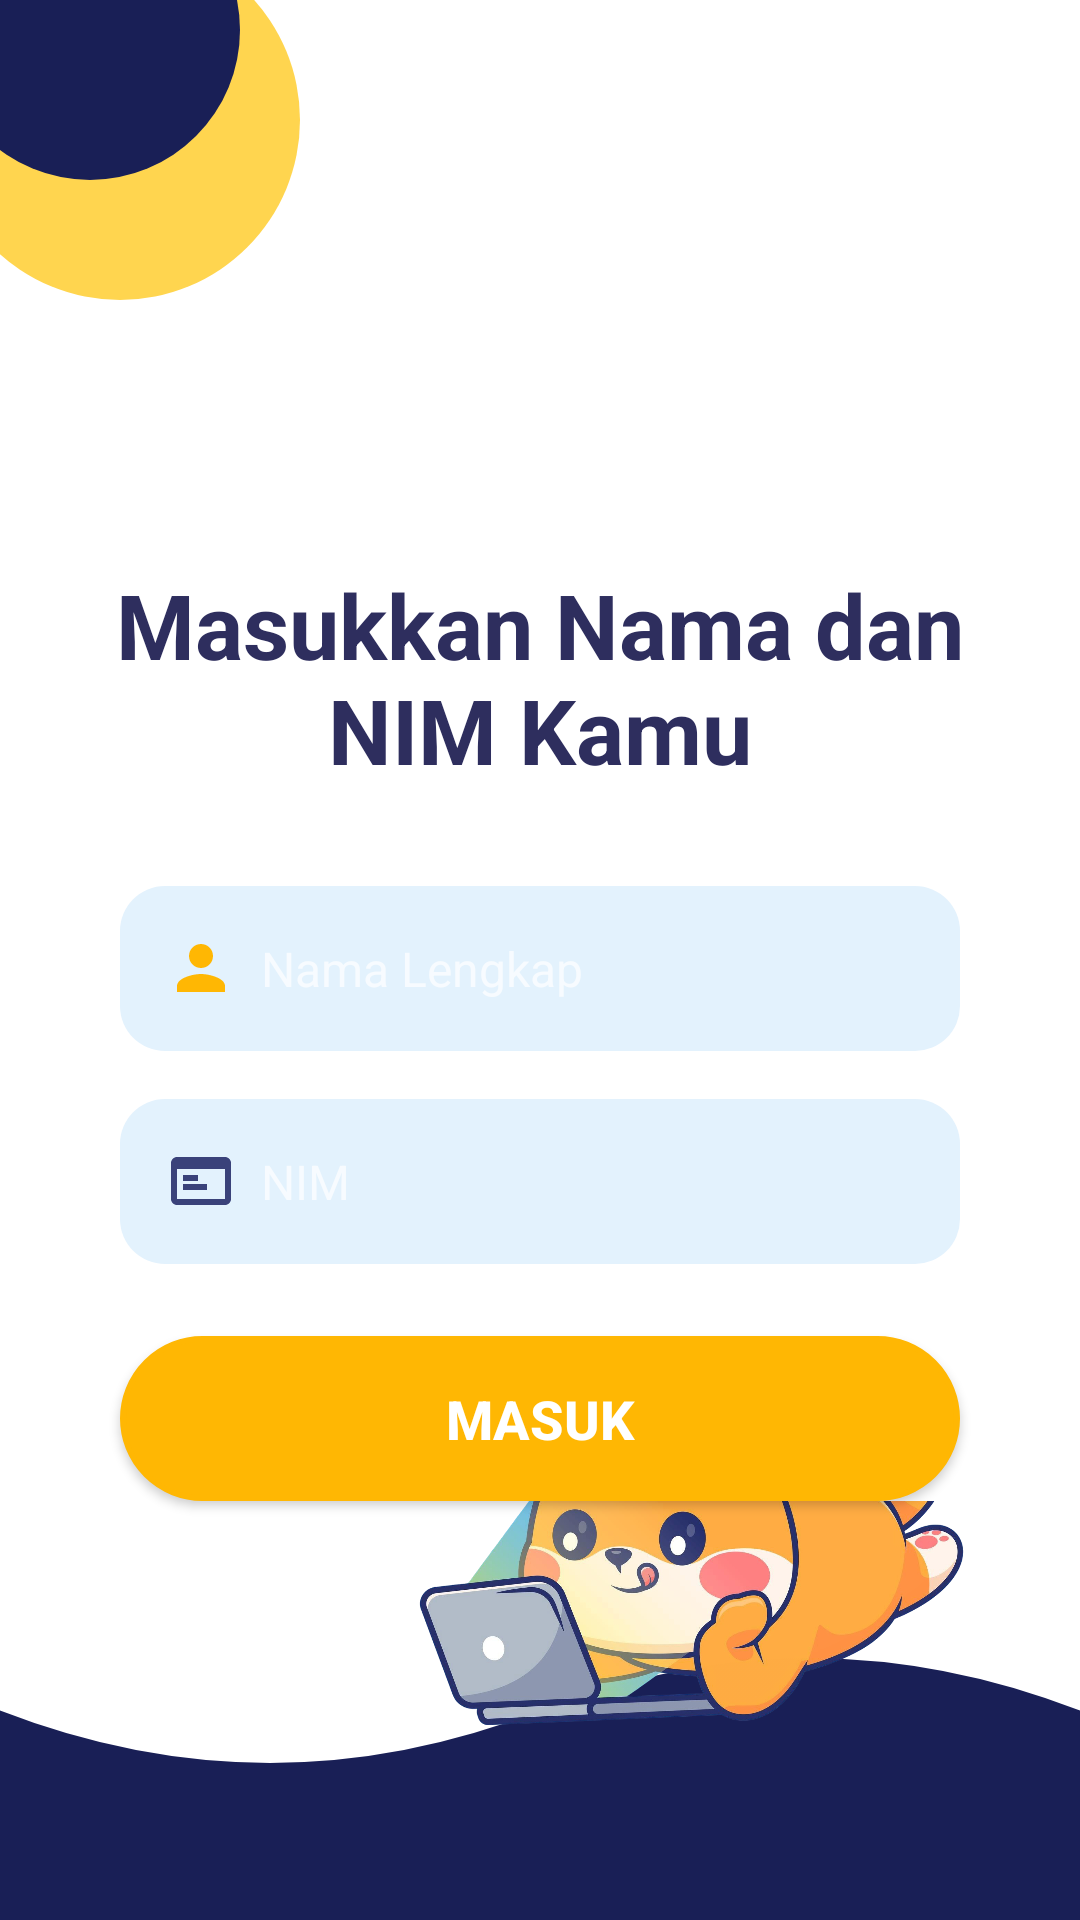

Here is an Android app screen rendered from its layout file. Give the layout XML and the strings, colors and styles it references.
<!-- AndroidManifest.xml: application theme Theme.MediaPembelajaran -->
<!-- res/layout/activity_login.xml -->
<?xml version="1.0" encoding="utf-8"?>
<LinearLayout xmlns:android="http://schemas.android.com/apk/res/android"
    android:layout_width="match_parent"
    android:layout_height="match_parent"
    android:orientation="vertical"
    android:background="@color/white">

    
    <RelativeLayout
        android:layout_width="match_parent"
        android:layout_height="180dp">

        <View
            android:layout_width="120dp"
            android:layout_height="120dp"
            android:background="@drawable/top_wave_yellow"
            android:translationX="-20dp"
            android:translationY="-20dp" />

        <View
            android:layout_width="100dp"
            android:layout_height="100dp"
            android:background="@drawable/top_wave_blue"
            android:translationX="-20dp"
            android:translationY="-40dp" />
    </RelativeLayout>

    
    <TextView
        android:layout_width="match_parent"
        android:layout_height="wrap_content"
        android:text="Masukkan Nama dan NIM Kamu"
        android:textColor="#2E2E5E"
        android:textStyle="bold"
        android:textSize="30sp"
        android:gravity="center"
        android:paddingHorizontal="24dp"
        android:layout_marginTop="8dp" />

    
    <EditText
        android:id="@+id/inputName"
        android:layout_width="match_parent"
        android:layout_height="55dp"
        android:hint="Nama Lengkap"
        android:background="@drawable/edittext_background"
        android:paddingHorizontal="15dp"
        android:textSize="16sp"
        android:drawableStart="@drawable/ic_personlogin"
        android:drawablePadding="8dp"
        android:layout_marginTop="32dp"
        android:layout_marginHorizontal="40dp" />

    <EditText
        android:id="@+id/inputNim"
        android:layout_width="match_parent"
        android:layout_height="55dp"
        android:hint="NIM"
        android:inputType="number"
        android:background="@drawable/edittext_background"
        android:paddingHorizontal="15dp"
        android:textSize="16sp"
        android:drawableStart="@drawable/ic_idcardlogin"
        android:drawablePadding="8dp"
        android:layout_marginTop="16dp"
        android:layout_marginHorizontal="40dp" />

    
    <Button
        android:id="@+id/btnMasuk"
        android:layout_width="match_parent"
        android:layout_height="55dp"
        android:text="Masuk"
        android:textSize="18sp"
        android:textStyle="bold"
        android:textColor="@color/white"
        android:background="@drawable/rounded_button"
        android:backgroundTint="#FFB703"
        android:layout_marginTop="24dp"
        android:layout_marginHorizontal="40dp" />

    
    <FrameLayout
        android:layout_width="match_parent"
        android:layout_height="0dp"
        android:layout_weight="1">

        
        <View
            android:layout_width="match_parent"
            android:layout_height="match_parent"
            android:background="@drawable/bottom_wave_bglogin" />

        
        <ImageView
            android:layout_width="230dp"
            android:layout_height="230dp"
            android:src="@drawable/maskot"
            android:layout_gravity="bottom|end"
            android:layout_marginEnd="12dp"
            android:layout_marginBottom="12dp" />
    </FrameLayout>

</LinearLayout>
<!-- resources referenced by this layout -->
<resources>
  <!-- drawable bottom_wave_bglogin (drawable) -->
  <vector xmlns:android="http://schemas.android.com/apk/res/android"
      android:width="360dp"
      android:height="200dp"
      android:viewportWidth="360"
      android:viewportHeight="200">
  
      
      <path
          android:fillColor="#191F56"
          android:pathData="M0,100 Q90,150 180,100 T360,100 L360,200 L0,200 Z" />
  </vector>
  <!-- drawable edittext_background (drawable) -->
  <shape xmlns:android="http://schemas.android.com/apk/res/android"
      android:shape="rectangle">
      <solid android:color="#E3F2FD" />
      <corners android:radius="15dp" />
  </shape>
  <!-- drawable ic_idcardlogin (drawable) -->
  <vector xmlns:android="http://schemas.android.com/apk/res/android"
      android:width="24dp"
      android:height="24dp"
      android:viewportWidth="24"
      android:viewportHeight="24">
      <path
          android:fillColor="#3A427A"
          android:pathData="M20,4H4c-1.1,0 -2,0.9 -2,2v12c0,1.1 0.9,2 2,2h16c1.1,0 2,-0.9 2,-2V6c0,-1.1 -0.9,-2 -2,-2zM20,18H4V8h16v10zM6,10h5v2H6v-2zM6,13h8v2H6v-2z"/>
  </vector>
  <!-- drawable ic_personlogin (drawable) -->
  <vector xmlns:android="http://schemas.android.com/apk/res/android"
      android:width="24dp"
      android:height="24dp"
      android:viewportWidth="24"
      android:viewportHeight="24">
      <path
          android:fillColor="#FFB703"
          android:pathData="M12,12c2.21,0 4,-1.79 4,-4s-1.79,-4 -4,-4 -4,1.79 -4,4 1.79,4 4,4zM12,14c-2.67,0 -8,1.34 -8,4v2h16v-2c0,-2.66 -5.33,-4 -8,-4z"/>
  </vector>
  <!-- drawable maskot: png bitmap (drawable, 954066 bytes) -->
  <!-- drawable rounded_button (drawable) -->
  <shape xmlns:android="http://schemas.android.com/apk/res/android"
      android:shape="rectangle">
  
      <solid android:color="#FFC500" />   
      <corners android:radius="40dp" />   
      <stroke
          android:width="2dp"
          android:color="#E2DD9D" />      
  </shape>
  <!-- drawable top_wave_blue (drawable) -->
  <shape xmlns:android="http://schemas.android.com/apk/res/android"
      android:shape="oval">
      <solid android:color="#191F56" />
  </shape>
  <!-- drawable top_wave_yellow (drawable) -->
  <shape xmlns:android="http://schemas.android.com/apk/res/android"
      android:shape="oval">
      <solid android:color="#FFD54F" />
  </shape>
  <style name="Theme.MediaPembelajaran" parent="Theme.AppCompat.NoActionBar" />
  <!-- not gathered from this repository: default colours our renderer supplied (Android Studio template values) -->
  <color name="white">#FFFFFFFF</color>
</resources>
